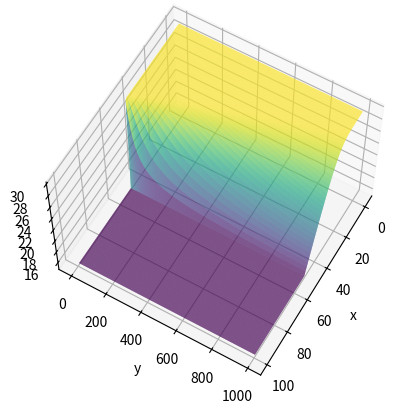

Here is the Python script that generated this plot:
import numpy as np
import matplotlib.pyplot as plt

road_t = []
road_dt = []
road_ev = []
size = 100
time_elapsed = 0
v_max = 5
max_density = 30

def v(density):
    return (1-density/max_density)*v_max

bc_rho = 0

for i in range(size):
    if i < size/2:
        road_t.append(30)
        road_dt.append(30)
    else:
        road_t.append(15)
        road_dt.append(15)
while time_elapsed < 1000:
    for i in range(size):
        if i == size - 1:
            road_dt[i] += 0.01/2 * (v(road_t[i]) * (road_t[i] - bc_rho) + road_t[i] * (v(road_t[i]) - v(bc_rho)))
        else:
            road_dt[i] += 0.01/2 * (v(road_t[i]) * (road_t[i] - road_t[i+1]) + road_t[i] * (v(road_t[i]) - v(road_t[i+1])))
            
    time_elapsed += 1
    road_t = road_dt.copy()
    if time_elapsed % 1 == 0:
        road_ev.append(road_t.copy())
    if time_elapsed % 100 == 0:
        print(time_elapsed)
array2 = []
#for i in road_ev:
#    temp_array = []
#    for k in i:
#        if(k < 0):
##            temp_array.append([0,0,-1*k*255/10]) #white
#            temp_array.append(0)
#        else:
#            temp_array.append(k*255/10) #black
#    array2.append(temp_array)

#pic_array = np.array(array2)
#img = Image.fromarray(pic_array)
x = range(0, 100)
y = range(0, 1000)
X, Y = np.meshgrid(x, y)
Z = np.array(road_ev)
fig = plt.figure()
ax = fig.add_subplot(111, projection='3d')
ax.plot_surface(X, Y, Z, rstride=1, cstride=1,
                cmap='viridis', edgecolor='none')
ax.set_xlabel('x')
ax.set_ylabel('y')
ax.set_zlabel('z')
ax.view_init(90, 0)
ax.view_init(60, 30)